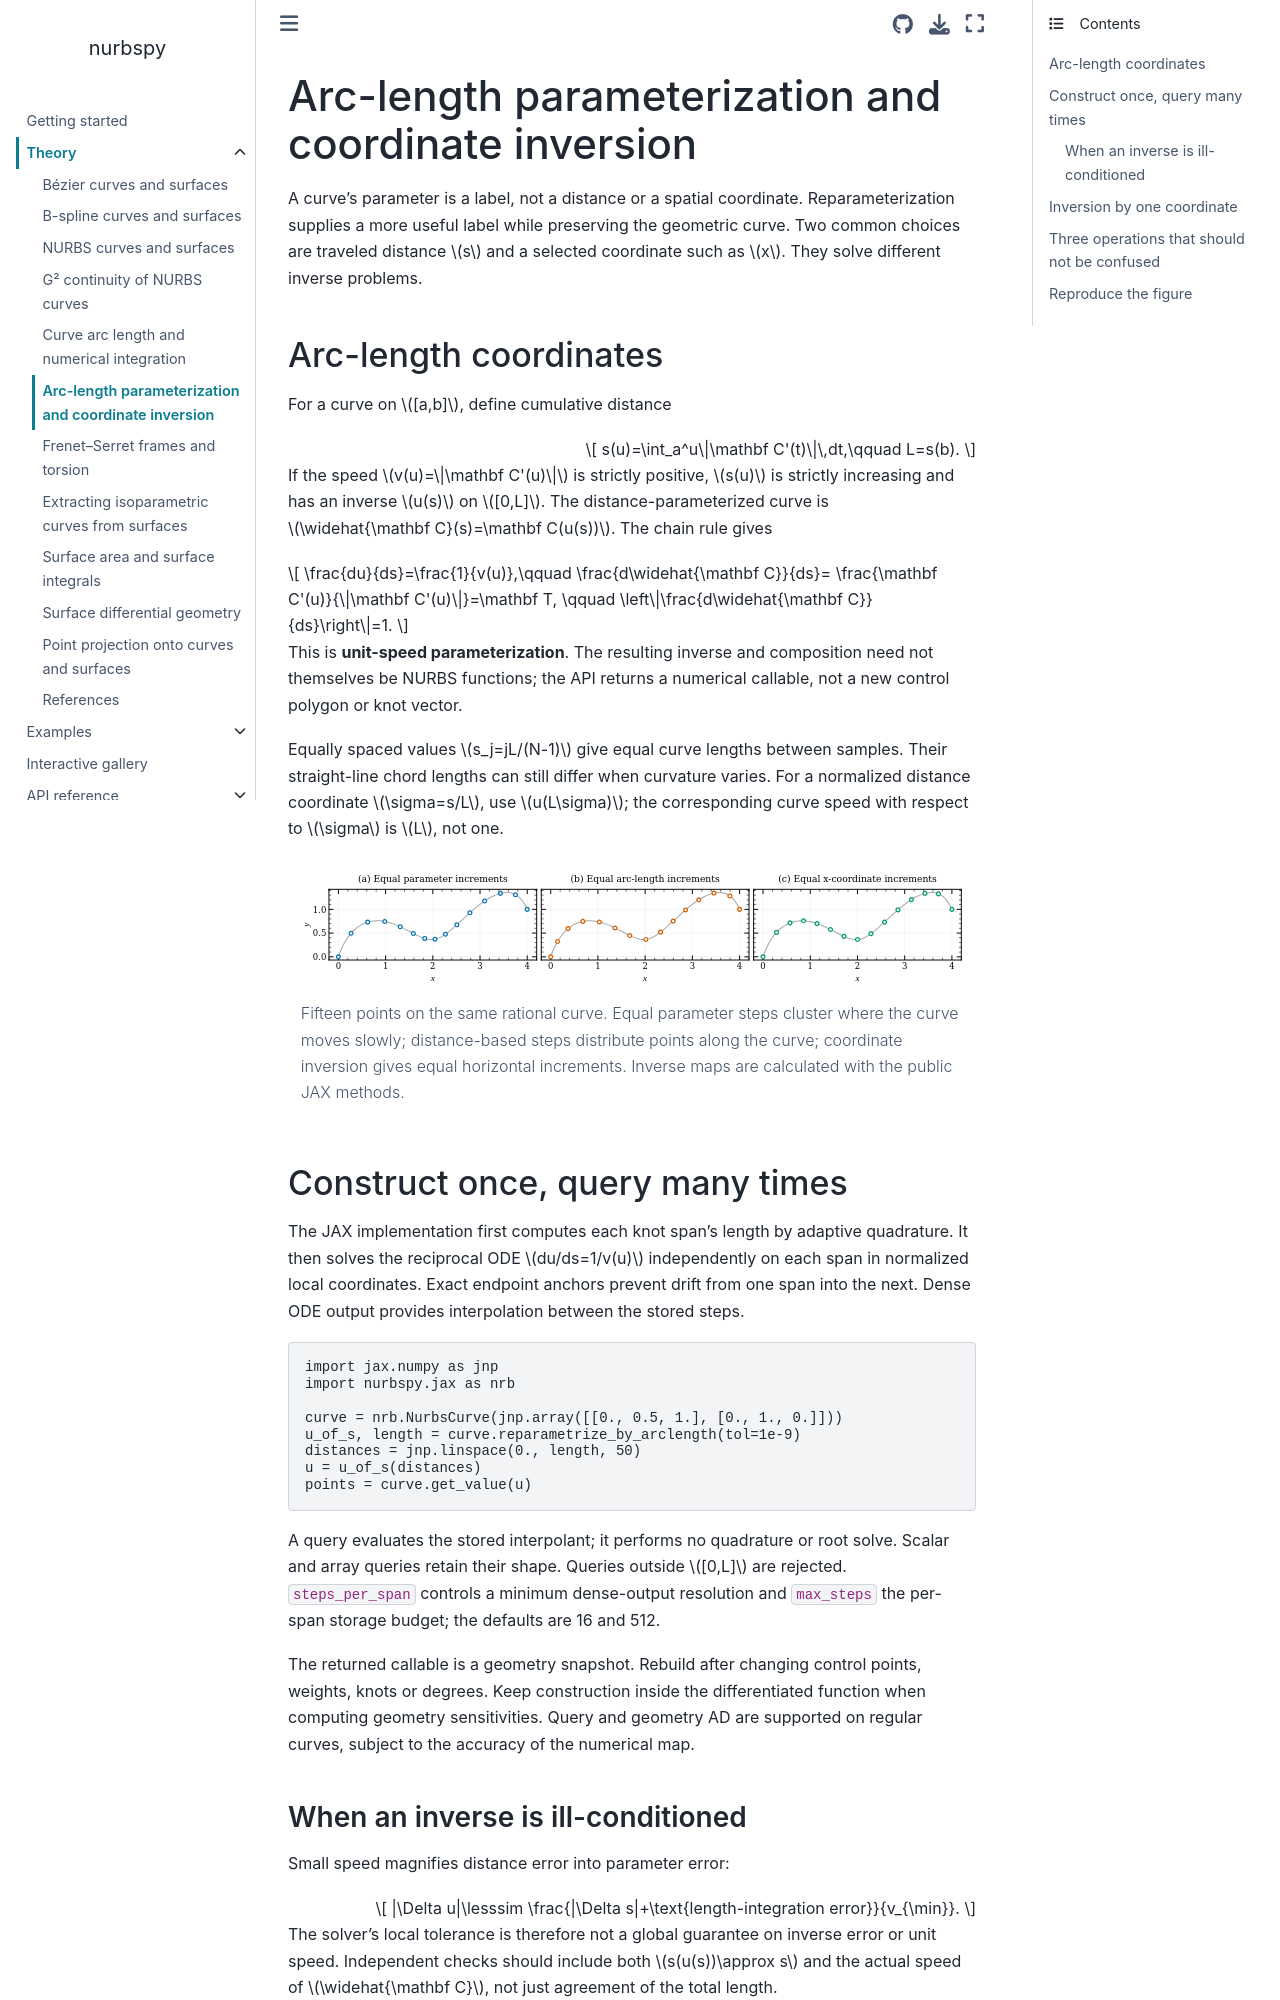

repository: turbo-sim/nurbspy · page: theory/curve_parameterization.html · generator: sphinx

# Arc-length parameterization and coordinate inversion

A curve's parameter is a label, not a distance or a spatial coordinate.
Reparameterization supplies a more useful label while preserving the geometric
curve. Two common choices are traveled distance $s$ and a selected coordinate
such as $x$. They solve different inverse problems.

## Arc-length coordinates

For a curve on $[a,b]$, define cumulative distance

$$
s(u)=\int_a^u\|\mathbf C'(t)\|\,dt,\qquad L=s(b).
$$

If the speed $v(u)=\|\mathbf C'(u)\|$ is strictly positive, $s(u)$ is strictly
increasing and has an inverse $u(s)$ on $[0,L]$. The distance-parameterized
curve is $\widehat{\mathbf C}(s)=\mathbf C(u(s))$. The chain rule gives

$$
\frac{du}{ds}=\frac{1}{v(u)},\qquad
\frac{d\widehat{\mathbf C}}{ds}=
\frac{\mathbf C'(u)}{\|\mathbf C'(u)\|}=\mathbf T,
\qquad
\left\|\frac{d\widehat{\mathbf C}}{ds}\right\|=1.
$$

This is **unit-speed parameterization**. The resulting inverse and composition
need not themselves be NURBS functions; the API returns a numerical callable,
not a new control polygon or knot vector.

Equally spaced values $s_j=jL/(N-1)$ give equal curve lengths between samples.
Their straight-line chord lengths can still differ when curvature varies.
For a normalized distance coordinate $\sigma=s/L$, use $u(L\sigma)$; the
corresponding curve speed with respect to $\sigma$ is $L$, not one.

```{figure} images/curve_parameterization.svg
:alt: The same computed rational curve sampled at equal parameter, equal arc-length and equal x-coordinate increments, each using fifteen points.
:width: 100%

Fifteen points on the same rational curve. Equal parameter steps cluster where
the curve moves slowly; distance-based steps distribute points along the
curve; coordinate inversion gives equal horizontal increments. Inverse maps
are calculated with the public JAX methods.
```

## Construct once, query many times

The JAX implementation first computes each knot span's length by adaptive
quadrature. It then solves the reciprocal ODE $du/ds=1/v(u)$ independently on
each span in normalized local coordinates. Exact endpoint anchors prevent
drift from one span into the next. Dense ODE output provides interpolation
between the stored steps.

```python
import jax.numpy as jnp
import nurbspy.jax as nrb

curve = nrb.NurbsCurve(jnp.array([[0., 0.5, 1.], [0., 1., 0.]]))
u_of_s, length = curve.reparametrize_by_arclength(tol=1e-9)
distances = jnp.linspace(0., length, 50)
u = u_of_s(distances)
points = curve.get_value(u)
```

A query evaluates the stored interpolant; it performs no quadrature or root
solve. Scalar and array queries retain their shape. Queries outside $[0,L]$
are rejected. `steps_per_span` controls a minimum dense-output resolution and
`max_steps` the per-span storage budget; the defaults are 16 and 512.

The returned callable is a geometry snapshot. Rebuild after changing control
points, weights, knots or degrees. Keep construction inside the differentiated
function when computing geometry sensitivities. Query and geometry AD are
supported on regular curves, subject to the accuracy of the numerical map.
